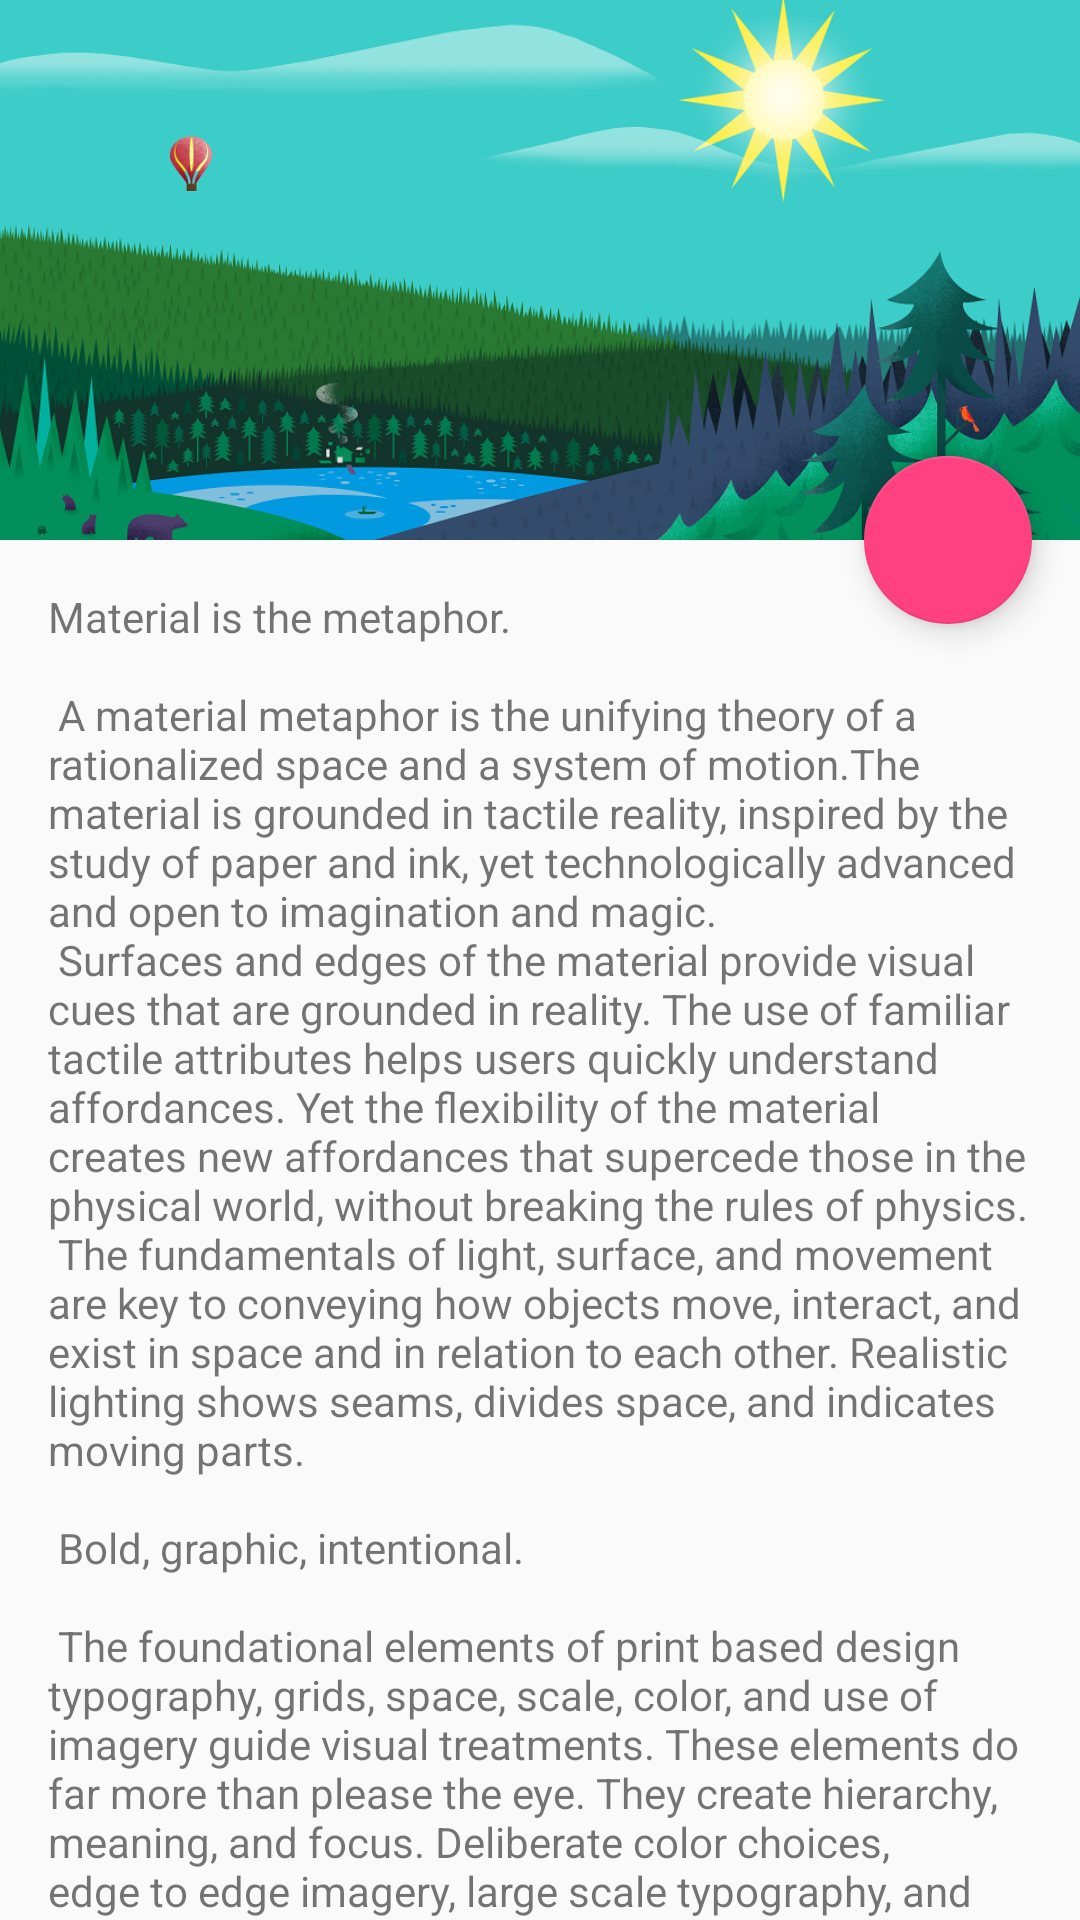

This screen was rendered from an Android layout file. Write that file and the resources it references.
<!-- AndroidManifest.xml: application theme AppTheme -->
<!-- res/layout/parallax_toolbar_2.xml -->
<?xml version="1.0" encoding="utf-8"?>
<android.support.design.widget.CoordinatorLayout
    android:id="@+id/main_content"
    xmlns:android="http://schemas.android.com/apk/res/android"
    xmlns:app="http://schemas.android.com/apk/res-auto"
    android:layout_width="match_parent"
    android:layout_height="match_parent"
    android:fitsSystemWindows="true">

    <android.support.design.widget.AppBarLayout
        android:id="@+id/appbar"
        android:layout_width="match_parent"
        android:layout_height="@dimen/toolbar_expanded_height"
        android:theme="@style/ThemeOverlay.AppCompat.Dark.ActionBar">

        <android.support.design.widget.CollapsingToolbarLayout
            android:id="@+id/collapsing_toolbar"
            android:layout_width="match_parent"
            android:layout_height="match_parent"
            app:layout_scrollFlags="scroll|exitUntilCollapsed"
            app:contentScrim="?attr/colorPrimary"
            app:expandedTitleMarginEnd="64dp"
            app:expandedTitleMarginStart="48dp">

            <ImageView
                android:src="@drawable/fondo2"
                android:layout_width="wrap_content"
                android:layout_height="wrap_content"
                android:scaleType="centerCrop"
                app:layout_collapseMode="parallax"
                android:minHeight="150dp"/>

            <android.support.v7.widget.Toolbar
                android:id="@+id/toolbar"
                android:layout_width="match_parent"
                android:layout_height="?attr/actionBarSize"
                app:layout_collapseMode="pin"/>

        </android.support.design.widget.CollapsingToolbarLayout>
    </android.support.design.widget.AppBarLayout>

    <android.support.v4.widget.NestedScrollView
        android:layout_width="match_parent"
        android:layout_height="match_parent"
        app:layout_behavior="@string/appbar_scrolling_view_behavior">

        <TextView
            android:layout_width="wrap_content"
            android:layout_height="wrap_content"
            android:layout_margin="@dimen/text_margin"
            android:text="@string/large_text"/>

    </android.support.v4.widget.NestedScrollView>

    <android.support.design.widget.FloatingActionButton
        android:id="@+id/botonFlotante1"
        android:layout_height="wrap_content"
        android:layout_width="wrap_content"
        app:layout_anchor="@id/appbar"
        app:layout_anchorGravity="bottom|right|end"
        android:src="@drawable/ic_share_white"
        android:layout_margin="@dimen/fab_margin"
        android:clickable="true"/>

</android.support.design.widget.CoordinatorLayout>
<!-- resources referenced by this layout -->
<resources>
  <dimen name="fab_margin">16dp</dimen>
  <dimen name="text_margin">16dp</dimen>
  <dimen name="toolbar_expanded_height">180dp</dimen>
  <color name="colorPrimary">#3F51B5</color>
  <color name="colorPrimaryDark">#303F9F</color>
  <color name="colorAccent">#FF4081</color>
</resources>
